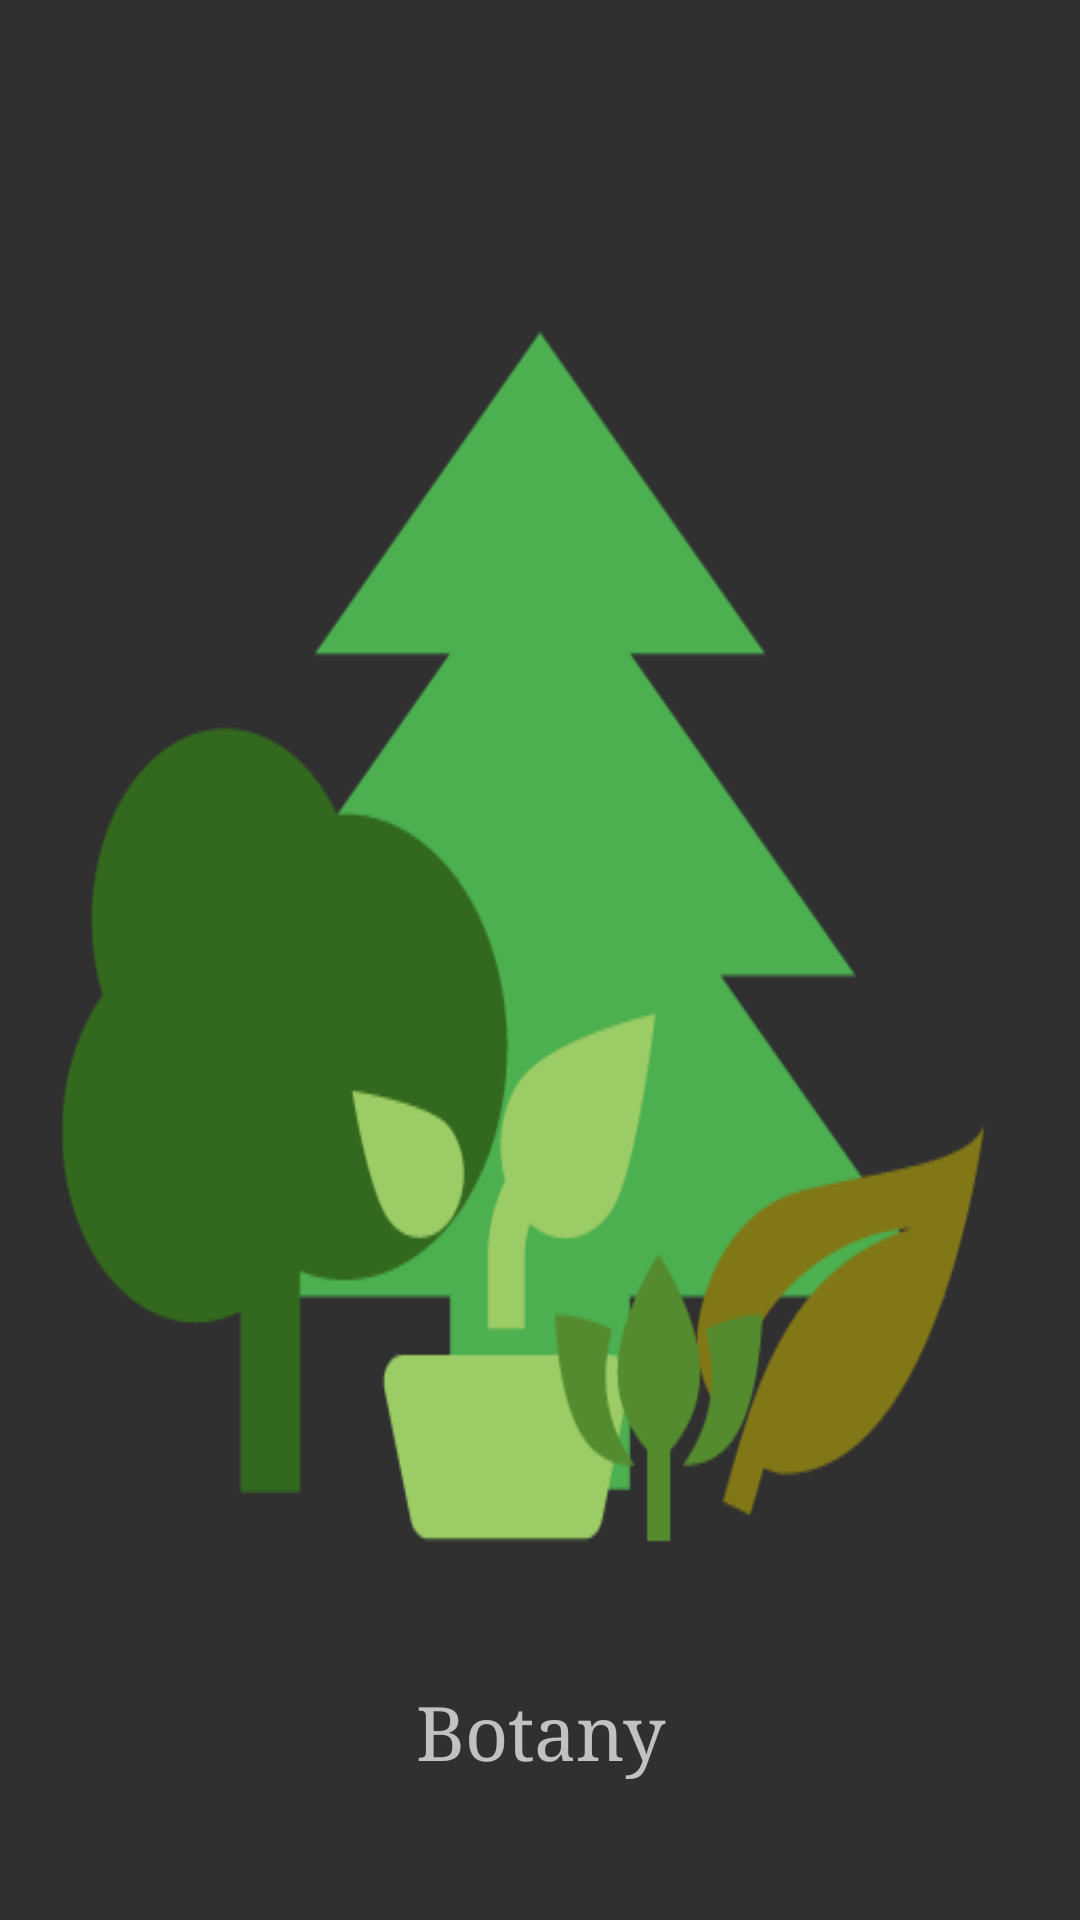

The Android layout XML behind this screen, and the referenced resources:
<!-- AndroidManifest.xml: application theme AppTheme -->
<!-- res/layout/botany_page.xml -->
<?xml version="1.0" encoding="utf-8"?>
<LinearLayout
	xmlns:android="http://schemas.android.com/apk/res/android"
	android:layout_width="match_parent"
	android:layout_height="wrap_content"
	android:orientation="vertical"
	android:gravity="center"
	android:onClick="Botany">

	<ImageView
		android:layout_height="wrap_content"
		android:background="@drawable/botany"
		android:layout_width="match_parent"/>

	<TextView
		android:layout_height="wrap_content"
		android:text="Botany"
		android:layout_width="match_parent"
		android:textSize="25sp"
		android:typeface="serif"
		android:gravity="center"/>

	<LinearLayout
		android:layout_height="wrap_content"
		android:layout_width="match_parent"
		android:orientation="horizontal"/>

</LinearLayout>
<!-- resources referenced by this layout -->
<resources>
  <!-- drawable botany: png bitmap (drawable, 16280 bytes) -->
  <style name="AppTheme" parent="Theme.AppCompat.NoActionBar">
  		<item name="android:windowNoTitle">true</item>
  	</style>
</resources>
